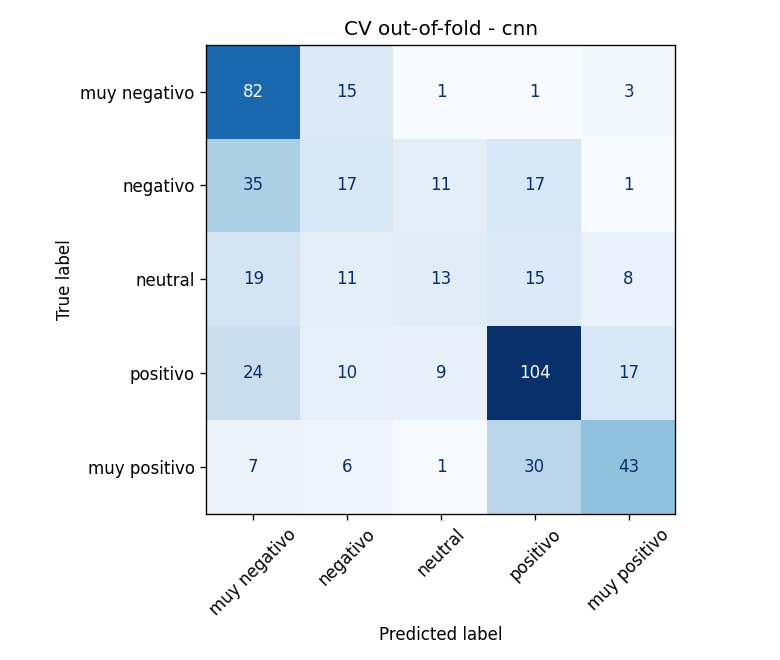

Values plotted in this chart, from the file beside it:
, muy negativo, negativo, neutral, positivo, muy positivo
muy negativo, 82, 15, 1, 1, 3
negativo, 35, 17, 11, 17, 1
neutral, 19, 11, 13, 15, 8
positivo, 24, 10, 9, 104, 17
muy positivo, 7, 6, 1, 30, 43
